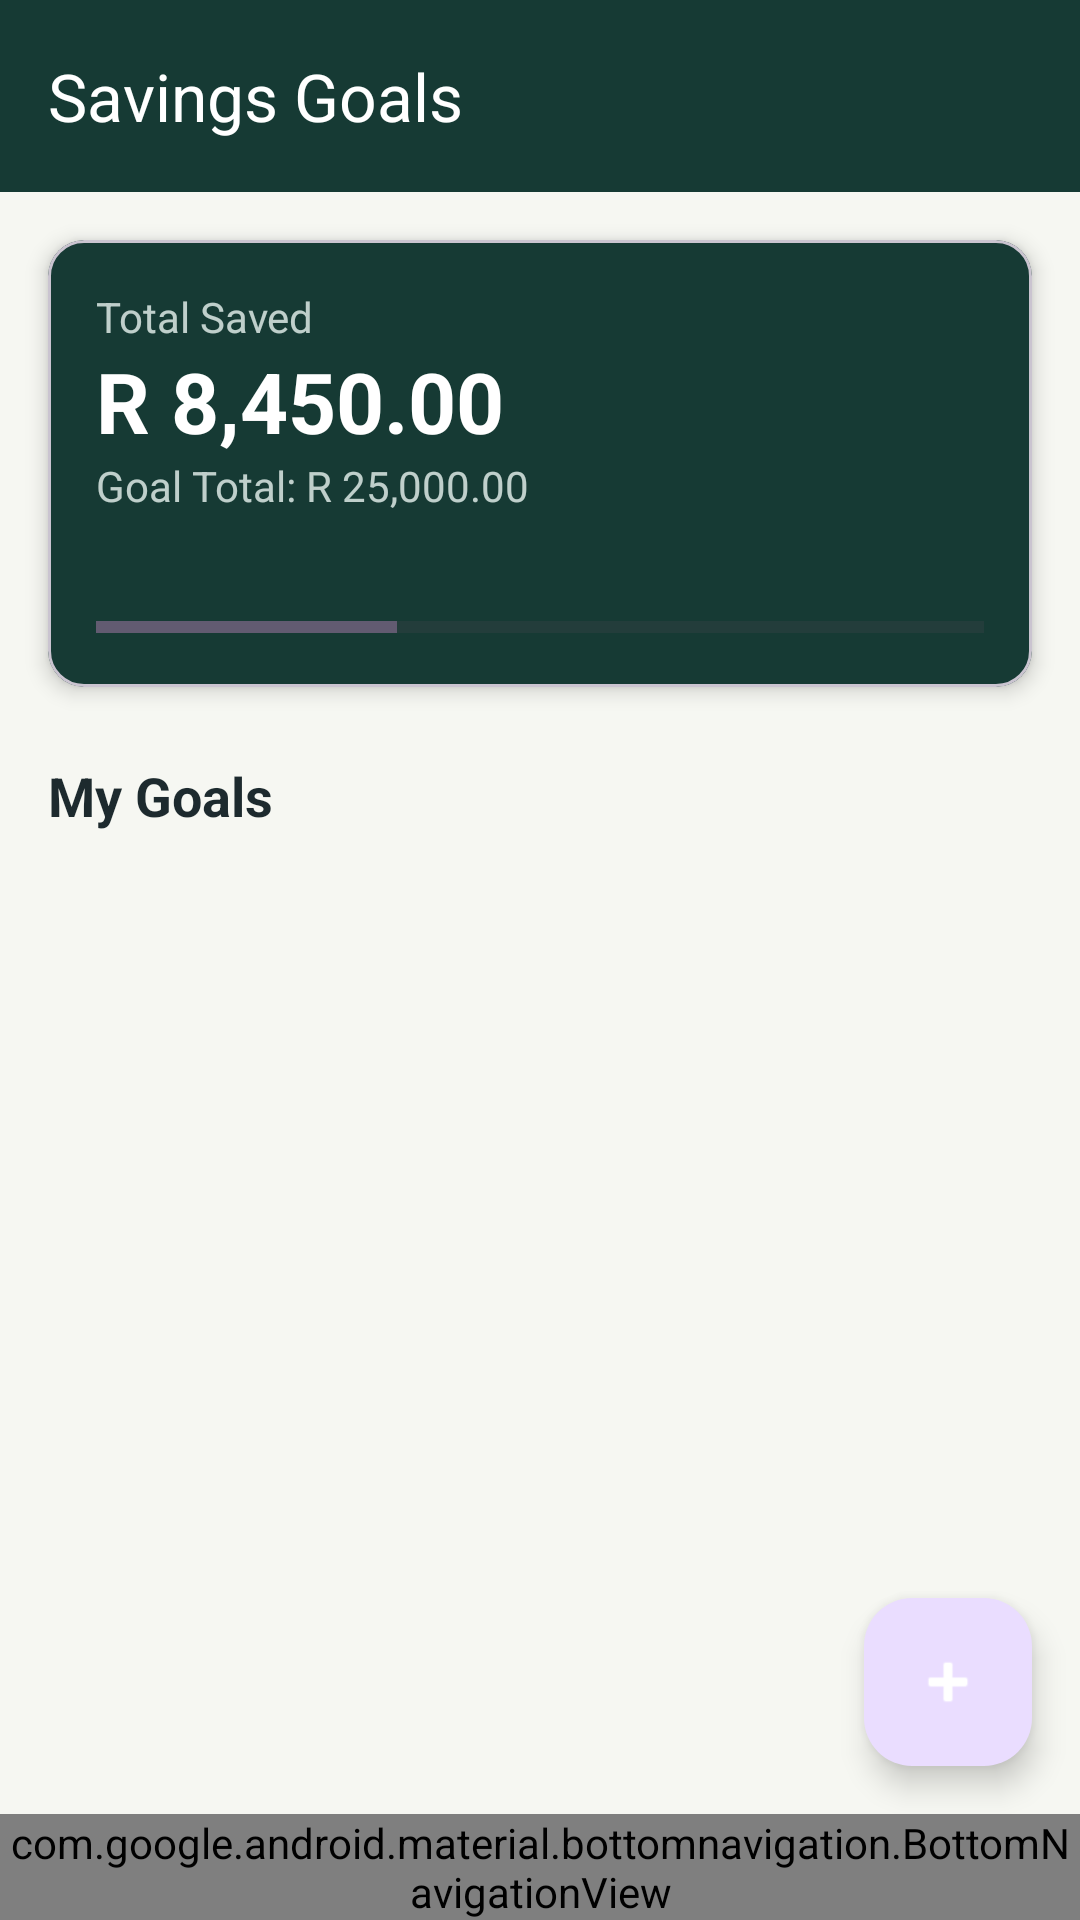

This screen was rendered from an Android layout file. Write that file and the resources it references.
<!-- AndroidManifest.xml: application theme Theme.Splurge -->
<!-- res/layout/activity_goals.xml -->
<?xml version="1.0" encoding="utf-8"?>
<RelativeLayout xmlns:android="http://schemas.android.com/apk/res/android"
    xmlns:app="http://schemas.android.com/apk/res-auto"
    xmlns:tools="http://schemas.android.com/tools"
    android:id="@+id/main"
    android:layout_width="match_parent"
    android:layout_height="match_parent"
    android:background="@color/dashboard_screen_background"
    tools:context=".Goals">

    
    <com.google.android.material.appbar.MaterialToolbar
        android:id="@+id/toolbar"
        android:layout_width="match_parent"
        android:layout_height="?attr/actionBarSize"
        android:background="@color/dashboard_feature_card"
        android:theme="@style/ThemeOverlay.Material3.ActionBar"
        app:title="Savings Goals"
        app:titleTextColor="@android:color/white" />

    
    <LinearLayout
        android:layout_width="match_parent"
        android:layout_height="match_parent"
        android:layout_below="@id/toolbar"
        android:layout_above="@id/bottom_navigation"
        android:orientation="vertical">

        
        <com.google.android.material.card.MaterialCardView
            android:layout_width="match_parent"
            android:layout_height="wrap_content"
            android:layout_margin="16dp"
            app:cardCornerRadius="12dp"
            app:cardElevation="4dp"
            app:cardBackgroundColor="@color/dashboard_feature_card">

            <LinearLayout
                android:layout_width="match_parent"
                android:layout_height="wrap_content"
                android:orientation="vertical"
                android:padding="16dp">

                <TextView
                    android:layout_width="wrap_content"
                    android:layout_height="wrap_content"
                    android:text="Total Saved"
                    android:textSize="14sp"
                    android:textColor="@color/dashboard_feature_text_secondary" />

                <TextView
                    android:id="@+id/total_saved_amount"
                    android:layout_width="wrap_content"
                    android:layout_height="wrap_content"
                    android:text="R 8,450.00"
                    android:textSize="28sp"
                    android:textStyle="bold"
                    android:textColor="@color/dashboard_feature_text_primary" />

                <TextView
                    android:id="@+id/total_goal_amount"
                    android:layout_width="wrap_content"
                    android:layout_height="wrap_content"
                    android:text="Goal Total: R 25,000.00"
                    android:textSize="14sp"
                    android:textColor="@color/dashboard_feature_text_secondary" />

                <TextView
                    android:id="@+id/goals_summary_note"
                    android:layout_width="wrap_content"
                    android:layout_height="wrap_content"
                    android:layout_marginTop="8dp"
                    android:textColor="@color/dashboard_feature_text_secondary"
                    android:textSize="13sp"
                    tools:text="1 of 3 goals already more than halfway there" />

                
                <ProgressBar
                    android:id="@+id/overall_progress"
                    style="?android:attr/progressBarStyleHorizontal"
                    android:layout_width="match_parent"
                    android:layout_height="8dp"
                    android:layout_marginTop="8dp"
                    android:max="25000"
                    android:progress="8450" />

            </LinearLayout>

        </com.google.android.material.card.MaterialCardView>

        
        <TextView
            android:layout_width="wrap_content"
            android:layout_height="wrap_content"
            android:layout_marginStart="16dp"
            android:layout_marginTop="8dp"
            android:layout_marginBottom="8dp"
            android:text="My Goals"
            android:textSize="18sp"
            android:textStyle="bold"
            android:textColor="@color/dashboard_primary_text" />

        
        <androidx.recyclerview.widget.RecyclerView
            android:id="@+id/goals_recycler"
            android:layout_width="match_parent"
            android:layout_height="0dp"
            android:layout_weight="1"
            android:padding="8dp" />

        <TextView
            android:id="@+id/empty_goals_text"
            android:layout_width="match_parent"
            android:layout_height="wrap_content"
            android:gravity="center"
            android:padding="24dp"
            android:text="@string/no_savings_goals_message"
            android:textColor="@color/dashboard_muted_text"
            android:textSize="14sp"
            android:visibility="gone" />

        
        <TextView
            android:id="@+id/shared_goals_title"
            android:layout_width="wrap_content"
            android:layout_height="wrap_content"
            android:layout_marginStart="16dp"
            android:layout_marginTop="8dp"
            android:layout_marginBottom="8dp"
            android:text="Shared Goals"
            android:textSize="16sp"
            android:textStyle="bold"
            android:textColor="@color/dashboard_primary_text"
            android:visibility="gone" />

        
        <androidx.recyclerview.widget.RecyclerView
            android:id="@+id/shared_goals_recycler"
            android:layout_width="match_parent"
            android:layout_height="wrap_content"
            android:padding="8dp"
            android:visibility="gone" />

    </LinearLayout>

    
    <com.google.android.material.floatingactionbutton.FloatingActionButton
        android:id="@+id/add_goal_fab"
        android:layout_width="wrap_content"
        android:layout_height="wrap_content"
        android:layout_alignParentEnd="true"
        android:layout_above="@id/bottom_navigation"
        android:layout_margin="16dp"
        android:contentDescription="@string/add_goal"
        android:src="@android:drawable/ic_input_add"
        app:tint="@android:color/white" />

    <com.google.android.material.bottomnavigation.BottomNavigationView
        android:id="@+id/bottom_navigation"
        android:layout_width="match_parent"
        android:layout_height="wrap_content"
        android:layout_alignParentBottom="true"
        android:background="?android:attr/windowBackground"
        app:menu="@menu/bottom_nav_menu" />

</RelativeLayout>
<!-- resources referenced by this layout -->
<resources>
  <color name="dashboard_feature_card">#FF163A34</color>
  <color name="dashboard_feature_text_primary">#FFFFFFFF</color>
  <color name="dashboard_feature_text_secondary">#CCEAF5F1</color>
  <color name="dashboard_muted_text">#FF68767A</color>
  <color name="dashboard_primary_text">#FF1D2A2E</color>
  <color name="dashboard_screen_background">#FFF6F7F2</color>
  <string name="add_goal">Add Goal</string>
  <string name="no_savings_goals_message">No savings goals yet. Add one to start tracking progress.</string>
  <style name="Theme.Splurge" parent="Base.Theme.Splurge" />
  <style name="Base.Theme.Splurge" parent="Theme.Material3.DayNight.NoActionBar">
          
          
      </style>
</resources>
